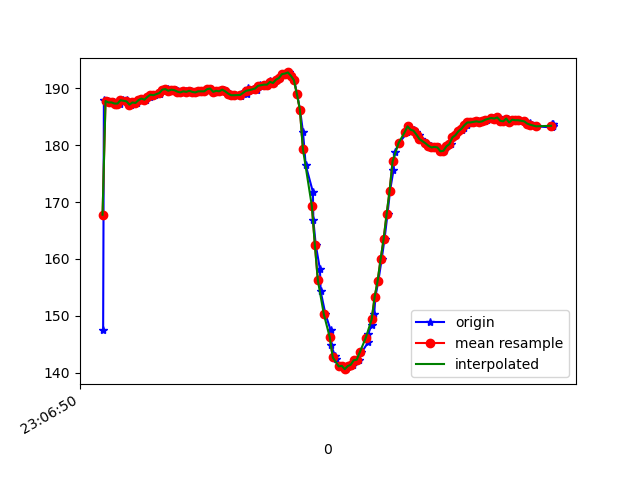

The file beside this chart, header and first rows:
1617836810644, 532454253035266, 147.5586, -246.77734, -55.17578
1617836810649, 532454273454019, 188, -261.8, -76.46
1617836810662, 532454291400545, 187.8, -261.6, -75.98
1617836810678, 532454310354275, 187.7, -261.3, -76.07
1617836810696, 532454329369047, 187.5, -261.5, -75.59
1617836810716, 532454348475384, 187.5, -261, -75.98
1617836810735, 532454367520677, 187.3, -261.5, -76.66
1617836810757, 532454386688056, 187.3, -261.4, -76.27
1617836810777, 532454405519701, 187.9, -260.9, -76.66
1617836810803, 532454425022814, 187.9, -261.5, -76.66
1617836810813, 532454443915501, 187.5, -261.4, -76.46
1617836810832, 532454462960795, 187.1, -261.4, -76.27
1617836810851, 532454481975567, 187.5, -261.4, -76.46
1617836810870, 532454501208199, 187.4, -260.6, -75.68
1617836810892, 532454520284014, 187.9, -261, -75.39
1617836810913, 532454539329308, 188.2, -261.1, -76.37
1617836810933, 532454558374601, 188, -262, -76.27
1617836810956, 532454577358852, 188.5, -261.1, -75.88
1617836810974, 532454596678838, 188.9, -261.2, -75.98
1617836810993, 532454615846216, 188.8, -260.9, -75.88
1617836811021, 532454634983074, 189.3, -260.7, -75.88
1617836811024, 532454654089410, 189.1, -261.1, -76.07
1617836811048, 532454673348353, 189.7, -261.2, -75.98
1617836811077, 532454692607296, 189.8, -261.3, -76.07
1617836811097, 532454711744153, 189.6, -261.2, -75.68
1617836811111, 532454731277788, 189.7, -261.4, -75.68
1617836811128, 532454750445166, 189.6, -260.4, -74.9
1617836811145, 532454769490460, 189.5, -261.1, -75.29
1617836811159, 532454788535754, 189.4, -261.2, -75.2
1617836811175, 532454807672611, 189.3, -260.7, -75.0
1617836811196, 532454826687384, 189.5, -260.1, -74.9
1617836811213, 532454845702156, 189.4, -260.4, -75.0
1617836811232, 532454864747449, 189.6, -259.9, -74.61
1617836811253, 532454883792743, 189.4, -260.1, -75.2
1617836811270, 532454902838037, 189.3, -259.9, -75.2
1617836811289, 532454921852809, 189.5, -259.9, -74.61
1617836811308, 532454940959145, 189.5, -259.2, -74.71
1617836811328, 532454960004439, 189.5, -259.8, -75.0
1617836811349, 532454979049732, 189.8, -259.1, -75.2
1617836811368, 532454998095026, 189.9, -258.6, -75.68
1617836811392, 532455017231884, 189.4, -258.8, -75.59
1617836811410, 532455036490826, 189.6, -258.5, -75.29
1617836811428, 532455055566641, 189.5, -258.4, -75.39
1617836811450, 532455074642456, 189.7, -258.2, -74.9
1617836811465, 532455093870878, 189.5, -258.1, -75.0
1617836811494, 532455112824607, 189.1, -258.5, -75.88
1617836811515, 532455131900422, 188.8, -258.4, -75.98
1617836811528, 532455151128844, 188.8, -258.1, -75.59
1617836811563, 532455170479350, 188.7, -258.5, -75.29
1617836811567, 532455189585687, 189, -258.7, -76.66
1617836811604, 532455208875151, 189.1, -258.9, -76.46
1617836811615, 532455227950966, 190, -258.7, -76.66
1617836811635, 532455247179387, 189.6, -258.3, -76.07
1617836811665, 532455266713021, 190.2, -257.7, -76.66
1617836811676, 532455285788836, 189.6, -257.7, -76.66
1617836811696, 532455305108822, 190.5, -257.6, -75.98
1617836811699, 532455324581414, 190.3, -257.7, -75.88
1617836811739, 532455344084527, 190.6, -257.9, -76.07
1617836811741, 532455362946693, 190.6, -257.7, -76.37
1617836811760, 532455382297199, 191.3, -256.5, -76.07
1617836811769, 532455401556142, 190.9, -257.3, -76.07
... 96 more rows
